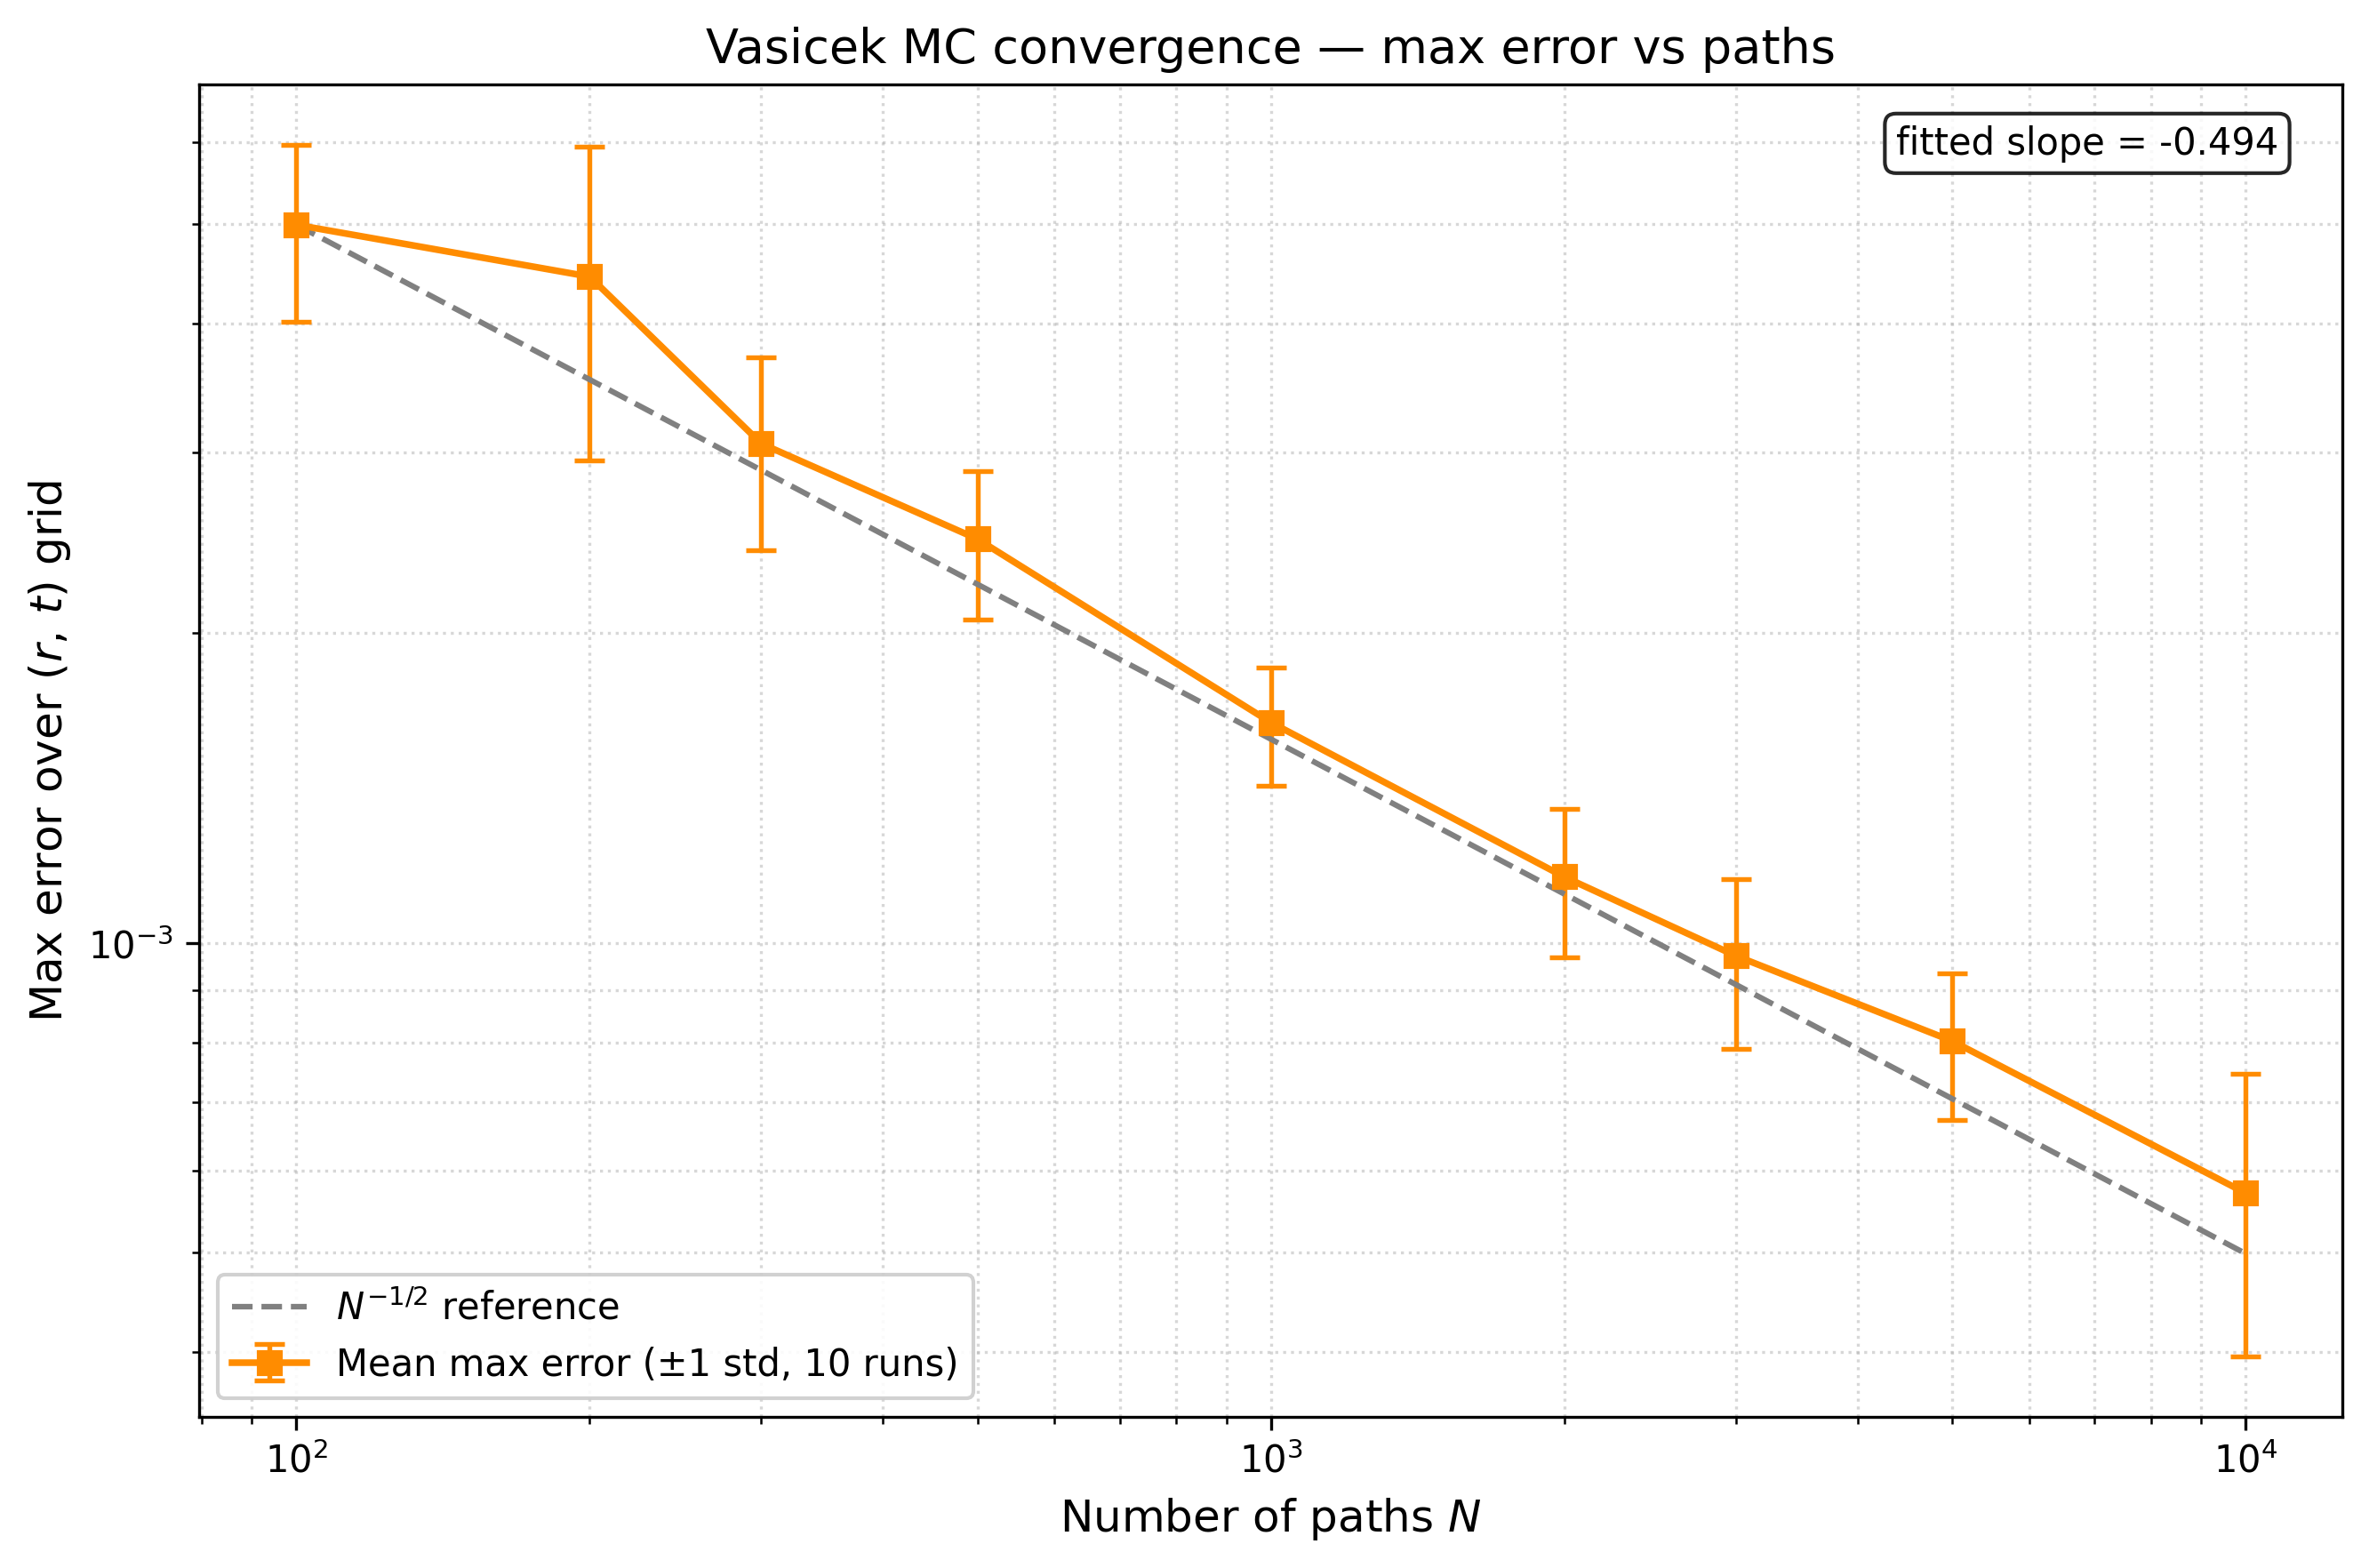

Recreate this plot in Python.
"""
vasicek_mc_convergence.py

Log-log convergence plot: Monte Carlo RMS and max error vs. number of paths N
for the Vasicek bond price surface.  Shows the expected N^(-1/2) decay.
OU parameters are imported from estimate_ou.py.
Results are saved to vasicek_mc_convergence.npz for instant re-plotting.
"""

import os
import sys
import numpy as np
import matplotlib.pyplot as plt
from scipy import stats
from tqdm import tqdm

sys.path.insert(0, os.path.dirname(os.path.abspath(__file__)))
from estimate_ou import load_csv, fit_vasicek, infer_dt

# ---------------------------------------------------------------------------
# Load OU parameters (Sweden)
# ---------------------------------------------------------------------------
_csv = os.path.join(
    os.path.dirname(os.path.abspath(__file__)),
    "Sverige 10-årig historiska data för avkastning i obligationer.csv",
)
_dates, _r_data = load_csv(_csv)
_dt_data = infer_dt(_dates)
kappa, mu, sigma, _ = fit_vasicek(_r_data, _dt_data)

print(f"OU parameters: kappa={kappa:.6f}  mu={mu:.6f}  sigma={sigma:.6f}")
print()

# ---------------------------------------------------------------------------
# Closed-form Vasicek
# ---------------------------------------------------------------------------
def _B(tau):
    return (1.0 - np.exp(-kappa * tau)) / kappa

def _A(tau):
    B = _B(tau)
    R_inf = mu - sigma**2 / (2.0 * kappa**2)
    return (B - tau) * R_inf - sigma**2 * B**2 / (4.0 * kappa)

def vasicek_price(r, tau):
    return np.exp(_A(tau) - _B(tau) * r)

# ---------------------------------------------------------------------------
# Grid  (coarser than surface plot for speed)
# ---------------------------------------------------------------------------
T      = 5.0
dt_sim = 0.01
Nr, Nt = 10, 10

r_vals   = np.linspace(0.0, 0.12, Nr)
t_vals   = np.linspace(0.0, T, Nt + 1)[:-1]   # [0, T)
tau_vals = T - t_vals

R_grid, TAU_grid = np.meshgrid(r_vals, tau_vals, indexing="ij")
P_exact = vasicek_price(R_grid, TAU_grid)       # (Nr, Nt)

# ---------------------------------------------------------------------------
# MC simulation: one estimate of the surface using N paths
# ---------------------------------------------------------------------------
def mc_surface(N):
    P = np.zeros((Nr, Nt))
    for j, t_j in enumerate(t_vals):
        tau       = T - t_j
        n_steps   = max(2, int(round(tau / dt_sim)))
        dt_j      = tau / n_steps
        sqrt_dt_j = np.sqrt(dt_j)

        r_cur = np.tile(r_vals[:, np.newaxis], (1, N))
        acc   = 0.5 * r_cur.copy()

        for k in range(n_steps):
            Z     = np.random.standard_normal((Nr, N))
            r_cur = r_cur + kappa * (mu - r_cur) * dt_j + sigma * sqrt_dt_j * Z
            acc  += r_cur if k < n_steps - 1 else 0.5 * r_cur

        P[:, j] = np.exp(-dt_j * acc).mean(axis=1)
    return P

# ---------------------------------------------------------------------------
# Convergence study
# ---------------------------------------------------------------------------
np.random.seed(42)

N_list = [100, 200, 300, 500, 1_000, 2_000, 3_000, 5_000, 10_000]
n_runs = 10

mean_rms, std_rms   = [], []
mean_max, std_max   = [], []

print("Running convergence study …")
overall = tqdm(total=len(N_list) * n_runs, unit="run", ncols=72)
for N_idx, N in enumerate(N_list):
    rms_list, max_list = [], []
    for run in range(n_runs):
        overall.set_description(f"N={N:>6,}  run {run+1}/{n_runs}")
        np.random.seed(42 + run + 1000 * N_idx)
        P_MC  = mc_surface(N)
        err   = np.abs(P_MC - P_exact)
        rms_list.append(float(np.sqrt(np.mean(err ** 2))))
        max_list.append(float(err.max()))
        overall.update(1)

    mean_rms.append(float(np.mean(rms_list)))
    std_rms.append(float(np.std(rms_list, ddof=1)))
    mean_max.append(float(np.mean(max_list)))
    std_max.append(float(np.std(max_list, ddof=1)))
    overall.write(f"  N={N:>6,}  max={mean_max[-1]:.3e} ±{std_max[-1]:.1e}")
overall.close()

N_arr    = np.array(N_list, dtype=float)
mean_rms = np.array(mean_rms)
std_rms  = np.array(std_rms)
mean_max = np.array(mean_max)
std_max  = np.array(std_max)
print()

# Save results so the plot can be regenerated without re-simulation
npz_path = os.path.join(os.path.dirname(os.path.abspath(__file__)),
                        "vasicek_mc_convergence.npz")
np.savez(npz_path, N_arr=N_arr,
         mean_rms=mean_rms, std_rms=std_rms,
         mean_max=mean_max, std_max=std_max)
print(f"Results saved to vasicek_mc_convergence.npz")
print()

# ---------------------------------------------------------------------------
# Linear regression (RMS)
# ---------------------------------------------------------------------------
slope_rms, _, r_rms, _, _ = stats.linregress(np.log(N_arr), np.log(mean_rms))
slope_max, _, r_max, _, _ = stats.linregress(np.log(N_arr), np.log(mean_max))
print(f"RMS fitted slope : {slope_rms:.4f}   (expected -0.5000)  R²={r_rms**2:.4f}")
print(f"Max fitted slope : {slope_max:.4f}   (expected -0.5000)  R²={r_max**2:.4f}")
print()

# ---------------------------------------------------------------------------
# Plot
# ---------------------------------------------------------------------------
fig, ax = plt.subplots(figsize=(9, 6))

ax.errorbar(N_arr, mean_max, yerr=std_max,
            fmt="s-", color="darkorange", lw=1.8, ms=6,
            capsize=4, capthick=1.3, elinewidth=1.3,
            label="Mean max error (±1 std, 10 runs)")

# N^(-1/2) reference anchored at first max point
ref = mean_max[0] * (N_arr / N_arr[0]) ** (-0.5)
ax.plot(N_arr, ref, "--", color="gray", lw=1.5,
        label=r"$N^{-1/2}$ reference")

ax.text(0.97, 0.97,
        f"fitted slope = {slope_max:.3f}",
        transform=ax.transAxes, ha="right", va="top", fontsize=10,
        bbox=dict(boxstyle="round,pad=0.3", facecolor="white", alpha=0.85))

ax.set_xscale("log")
ax.set_yscale("log")
ax.set_xlabel("Number of paths $N$", fontsize=12)
ax.set_ylabel(r"Max error over $(r,\,t)$ grid", fontsize=12)
ax.set_title("Vasicek MC convergence — max error vs paths", fontsize=13)
ax.legend(fontsize=10, framealpha=0.9)
ax.grid(True, which="both", ls=":", alpha=0.5)

fig.tight_layout()
plt.savefig("vasicek_mc_convergence.png", dpi=300, bbox_inches="tight")
print("Saved vasicek_mc_convergence.png")
plt.show()
